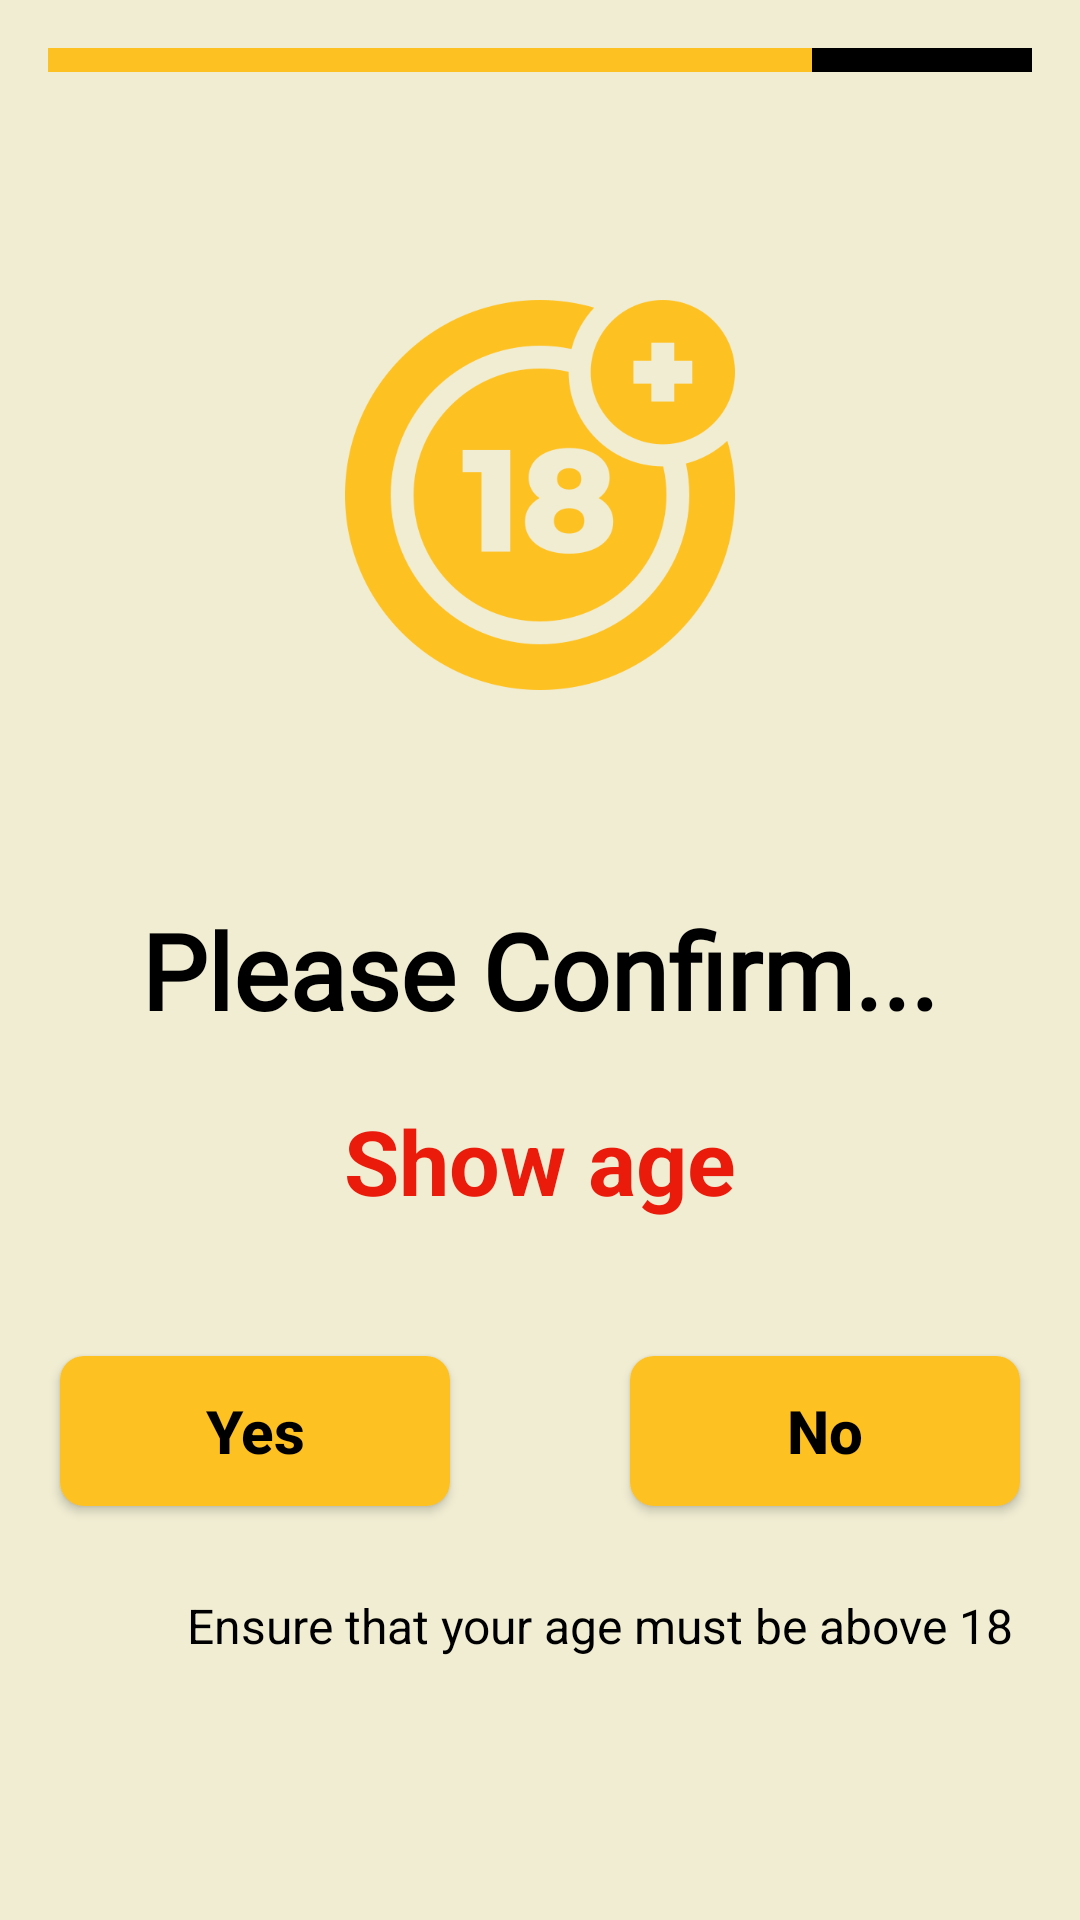

Write the Android layout XML for this screen, with the resource values it uses.
<!-- AndroidManifest.xml: application theme Theme.BottomNavigationDemo -->
<!-- res/layout/activity_verify_age.xml -->
<?xml version="1.0" encoding="utf-8"?>
<LinearLayout xmlns:android="http://schemas.android.com/apk/res/android"
    xmlns:app="http://schemas.android.com/apk/res-auto"
    xmlns:tools="http://schemas.android.com/tools"
    android:id="@+id/main"
    android:layout_width="match_parent"
    android:layout_height="match_parent"
    android:orientation="vertical"
    android:background="@color/ScreenBackground"

    tools:context=".VerifyAgeActivity">
    <LinearLayout
        android:layout_width="match_parent"
        android:layout_height="wrap_content"
        android:orientation="vertical"

        >

        <LinearLayout
            android:layout_width="match_parent"
            android:layout_height="8dp"
            android:layout_margin="16dp"
            android:orientation="horizontal"
            android:id="@+id/progressLine">

            
            <View
                android:id="@+id/step1"
                android:layout_width="0dp"
                android:layout_height="match_parent"
                android:layout_weight="1"
                android:background="@color/myPrimary" />

            <View
                android:id="@+id/step2"
                android:layout_width="0dp"
                android:layout_height="match_parent"
                android:layout_weight="1"
                android:background="@color/myPrimary" />

            <View
                android:id="@+id/step3"
                android:layout_width="0dp"
                android:layout_height="match_parent"
                android:layout_weight="1"
                android:background="@color/myPrimary" />

            <View
                android:id="@+id/step4"
                android:layout_width="0dp"
                android:layout_height="match_parent"
                android:layout_weight="1"
                android:background="@color/myPrimary" />

            <View
                android:id="@+id/step5"
                android:layout_width="0dp"
                android:layout_height="match_parent"
                android:layout_weight="1"
                android:background="@color/myPrimary" />

            <View
                android:id="@+id/step4"
                android:layout_width="0dp"
                android:layout_height="match_parent"
                android:layout_weight="1"
                android:background="@color/myPrimary" />
            <View
                android:id="@+id/step5"
                android:layout_width="0dp"
                android:layout_height="match_parent"
                android:layout_weight="1"
                android:background="@color/myPrimary" />

            <View
                android:id="@+id/step4"
                android:layout_width="0dp"
                android:layout_height="match_parent"
                android:layout_weight="1"
                android:background="@color/black" />
            <View
                android:id="@+id/step4"
                android:layout_width="0dp"
                android:layout_height="match_parent"
                android:layout_weight="1"
                android:background="@color/black" />
        </LinearLayout>

    </LinearLayout>



    

    <LinearLayout
        android:layout_width="match_parent"
        android:layout_height="match_parent"
        android:orientation="vertical"
        android:layout_marginTop="30dp"
        >

        <ImageView
            android:layout_width="1500dp"
            android:layout_height="150dp"
            android:src="@drawable/logo18"
            android:layout_margin="20dp"
            android:padding="10dp"
            android:layout_gravity="center_horizontal" />

        
        <LinearLayout
            android:layout_width="match_parent"
            android:layout_height="wrap_content"
            android:orientation="vertical"
            android:gravity="center_horizontal">

            
            <TextView
                android:layout_width="wrap_content"
                android:layout_height="wrap_content"
                android:textSize="35sp"
                android:id="@+id/text3"
                android:layout_marginTop="40dp"
                android:gravity="center"
                android:textStyle="bold"
                android:fontFamily="@font/archivo_black"
                android:text="Please Confirm..."
                android:textColor="@color/black" />



            
            <TextView
                android:layout_width="wrap_content"
                android:layout_height="wrap_content"
                android:textSize="30sp"
                android:id="@+id/age"
                android:layout_marginTop="20dp"
                android:gravity="center"
                android:textStyle="bold"
                android:text="Show age"
                android:textColor="#EB1B0C" />
        </LinearLayout>

        
        <LinearLayout
            android:layout_width="match_parent"
            android:layout_height="80dp"
            android:orientation="horizontal"
            android:gravity="center"
            android:layout_marginTop="30dp">

            
            <Button
                android:layout_width="130dp"
                android:layout_height="50dp"
                android:text="Yes"
                android:id="@+id/yesBtn"
                android:textStyle="bold"
                android:textSize="20sp"
                android:textColor="@color/black"
                android:textAllCaps="false"
                android:background="@drawable/background_button"
                android:layout_marginEnd="30dp" />

            
            <Button
                android:layout_width="130dp"
                android:layout_height="50dp"
                android:text="No"
                android:textStyle="bold"
                android:id="@+id/noBtn"
                android:textSize="20sp"
                android:textColor="@color/black"
                android:textAllCaps="false"
                android:background="@drawable/background_button"
                android:layout_marginStart="30dp" />
        </LinearLayout>

        
        <LinearLayout
            android:layout_width="wrap_content"
            android:layout_height="wrap_content"
            android:orientation="horizontal"
            android:layout_gravity="center"
            android:layout_marginTop="10dp">

            
            <ImageView
                android:layout_width="30dp"
                android:layout_height="30dp"
                android:src="@drawable/not"
                android:layout_gravity="center_vertical"
                android:contentDescription="Lock icon" />

            
            <TextView
                android:layout_width="wrap_content"
                android:layout_height="wrap_content"
                android:layout_gravity="center"
                android:layout_marginStart="10dp"
                android:text="Ensure that your age must be above 18"
                android:textColor="@color/black"
                android:textSize="16sp" />
        </LinearLayout>


    </LinearLayout>


</LinearLayout>
<!-- resources referenced by this layout -->
<resources>
  <color name="ScreenBackground">#F0EDD3</color>
  <color name="black">#FF000000</color>
  <color name="myPrimary">#FEC122</color>
  <!-- drawable background_button (drawable) -->
  <?xml version="1.0" encoding="utf-8"?>
  <shape android:shape="rectangle" xmlns:android="http://schemas.android.com/apk/res/android">
   <solid android:color="@color/myPrimary"/>
      <corners android:radius="8dp"/>
  
  
  </shape>
  <!-- drawable logo18: png bitmap (drawable, 31852 bytes) -->
  <style name="Theme.BottomNavigationDemo" parent="Theme.MaterialComponents.DayNight.NoActionBar">
          
          <item name="colorPrimary">@color/myPrimary</item>
          <item name="colorPrimaryVariant">@color/myPrimary</item>
          <item name="colorOnPrimary">@color/white</item>
          
          <item name="colorSecondary">@color/myPrimary</item>
          <item name="colorSecondaryVariant">@color/myPrimary</item>
          <item name="colorOnSecondary">@color/black</item>
          
          <item name="android:statusBarColor">?attr/colorPrimaryVariant</item>
          
      </style>
  <color name="white">#FFFFFFFF</color>
</resources>
